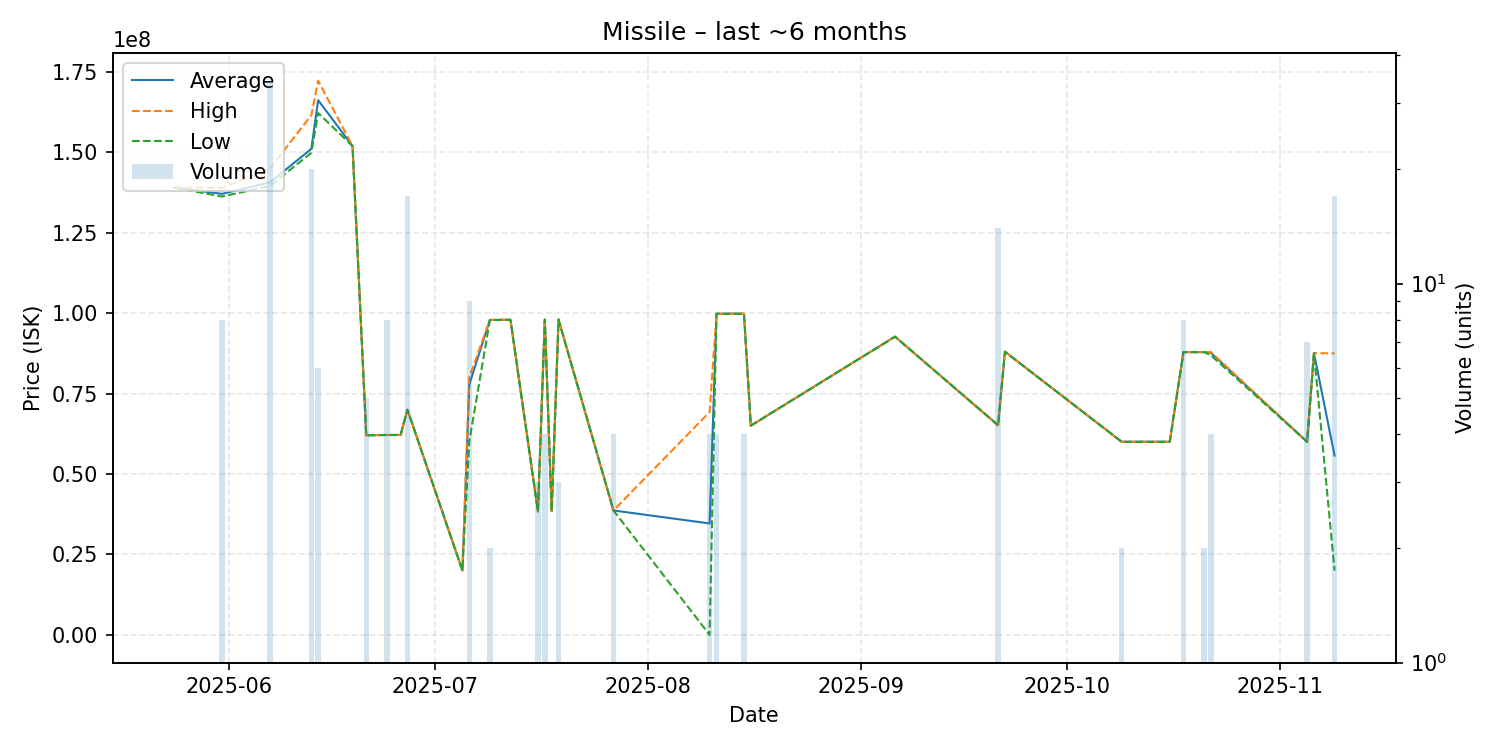

Source data for this figure (header and first rows):
date, average, highest, lowest, order_count, volume
2025-05-24, 139000000, 139000000, 139000000, 1, 1
2025-05-31, 137037500, 138900000, 136200000, 6, 8
2025-06-07, 140620588, 144950000, 139500000, 6, 34
2025-06-13, 151020000, 161500000, 149800000, 5, 20
2025-06-14, 166133333, 172200000, 162150000, 5, 6
2025-06-19, 151900000, 151900000, 151900000, 1, 1
2025-06-21, 62036000, 62040000, 62030000, 2, 5
2025-06-24, 62112500, 62130000, 62110000, 5, 8
2025-06-26, 62120000, 62120000, 62120000, 1, 1
2025-06-27, 69955294, 69960000, 69950000, 4, 17
2025-07-05, 20000000, 20000000, 20000000, 1, 1
2025-07-06, 77767778, 79990000, 60000000, 4, 9
2025-07-09, 97845000, 97880000, 97810000, 2, 2
2025-07-12, 97920000, 97920000, 97920000, 1, 1
2025-07-16, 38350000, 38350000, 38350000, 1, 3
2025-07-17, 97980000, 97980000, 97980000, 4, 4
2025-07-18, 38440000, 38440000, 38440000, 1, 1
2025-07-19, 97993333, 98000000, 97980000, 2, 3
2025-07-27, 38655000, 38660000, 38640000, 2, 4
2025-08-10, 34625000, 69250000, 0.01, 3, 4
2025-08-11, 99792500, 99805000, 99780000, 3, 4
2025-08-15, 99795000, 99800000, 99790000, 2, 4
2025-08-16, 65000000, 65000000, 65000000, 1, 1
2025-09-06, 92670000, 92670000, 92670000, 1, 1
2025-09-21, 65143571, 65150000, 65140000, 2, 14
2025-09-22, 87990000, 87990000, 87990000, 1, 1
2025-10-09, 60000000, 60000000, 60000000, 1, 2
2025-10-16, 60000000, 60000000, 60000000, 1, 1
2025-10-18, 87868750, 87870000, 87860000, 2, 8
2025-10-21, 87860000, 87860000, 87860000, 1, 2
2025-10-22, 87602500, 87860000, 86840000, 3, 4
2025-11-05, 60000000, 60000000, 60000000, 1, 7
2025-11-06, 87550000, 87550000, 87550000, 1, 1
2025-11-09, 55713529, 87460000, 20000000, 4, 17
